Run: headless pygame with SDL's dummy video driver; simulated clock (each Clock.tick advances the game by its frame time, no real sleeping); random seed 0; keys injected as events and as key.get_pressed() state; no mouse input.
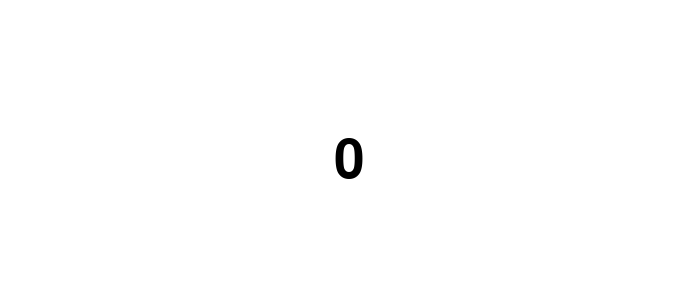
Frame 1 of 4 · flips 1–60 · no input
Frame 2 of 4 · flips 61–180 · tapped SPACE, RETURN · held RIGHT (→), D · screen unchanged from frame 1, image omitted
Frame 3 of 4 · flips 181–300 · held DOWN (↓), S · screen unchanged from frame 2, image omitted
Frame 4 of 4 · flips 301–420 · held LEFT (←), A, UP (↑), W · screen unchanged from frame 3, image omitted

The pygame program that drew these frames:

"""
Basic Timer that counts up
"""

import pygame, time

pygame.init()

WIDTH, HEIGHT = 700, 300

root = pygame.display.set_mode((WIDTH, HEIGHT))
pygame.display.set_caption("Basic Timer")

running = True
clock = pygame.time.Clock()
font = pygame.font.Font(None, 80)
start_time = time.time()


def main():
    global running
    while running:
        for event in pygame.event.get():
            if event.type == pygame.QUIT:
                running = False
        root.fill("white")
        text_surface = font.render(f"{round(time.time() - start_time)}", True, "black")
        root.blit(text_surface, (root.get_width() / 2 - text_surface.get_width() / 2, root.get_height() / 2 - text_surface.get_width() / 2))

        clock.tick(60)
        pygame.display.flip()
    pygame.quit()


main()
